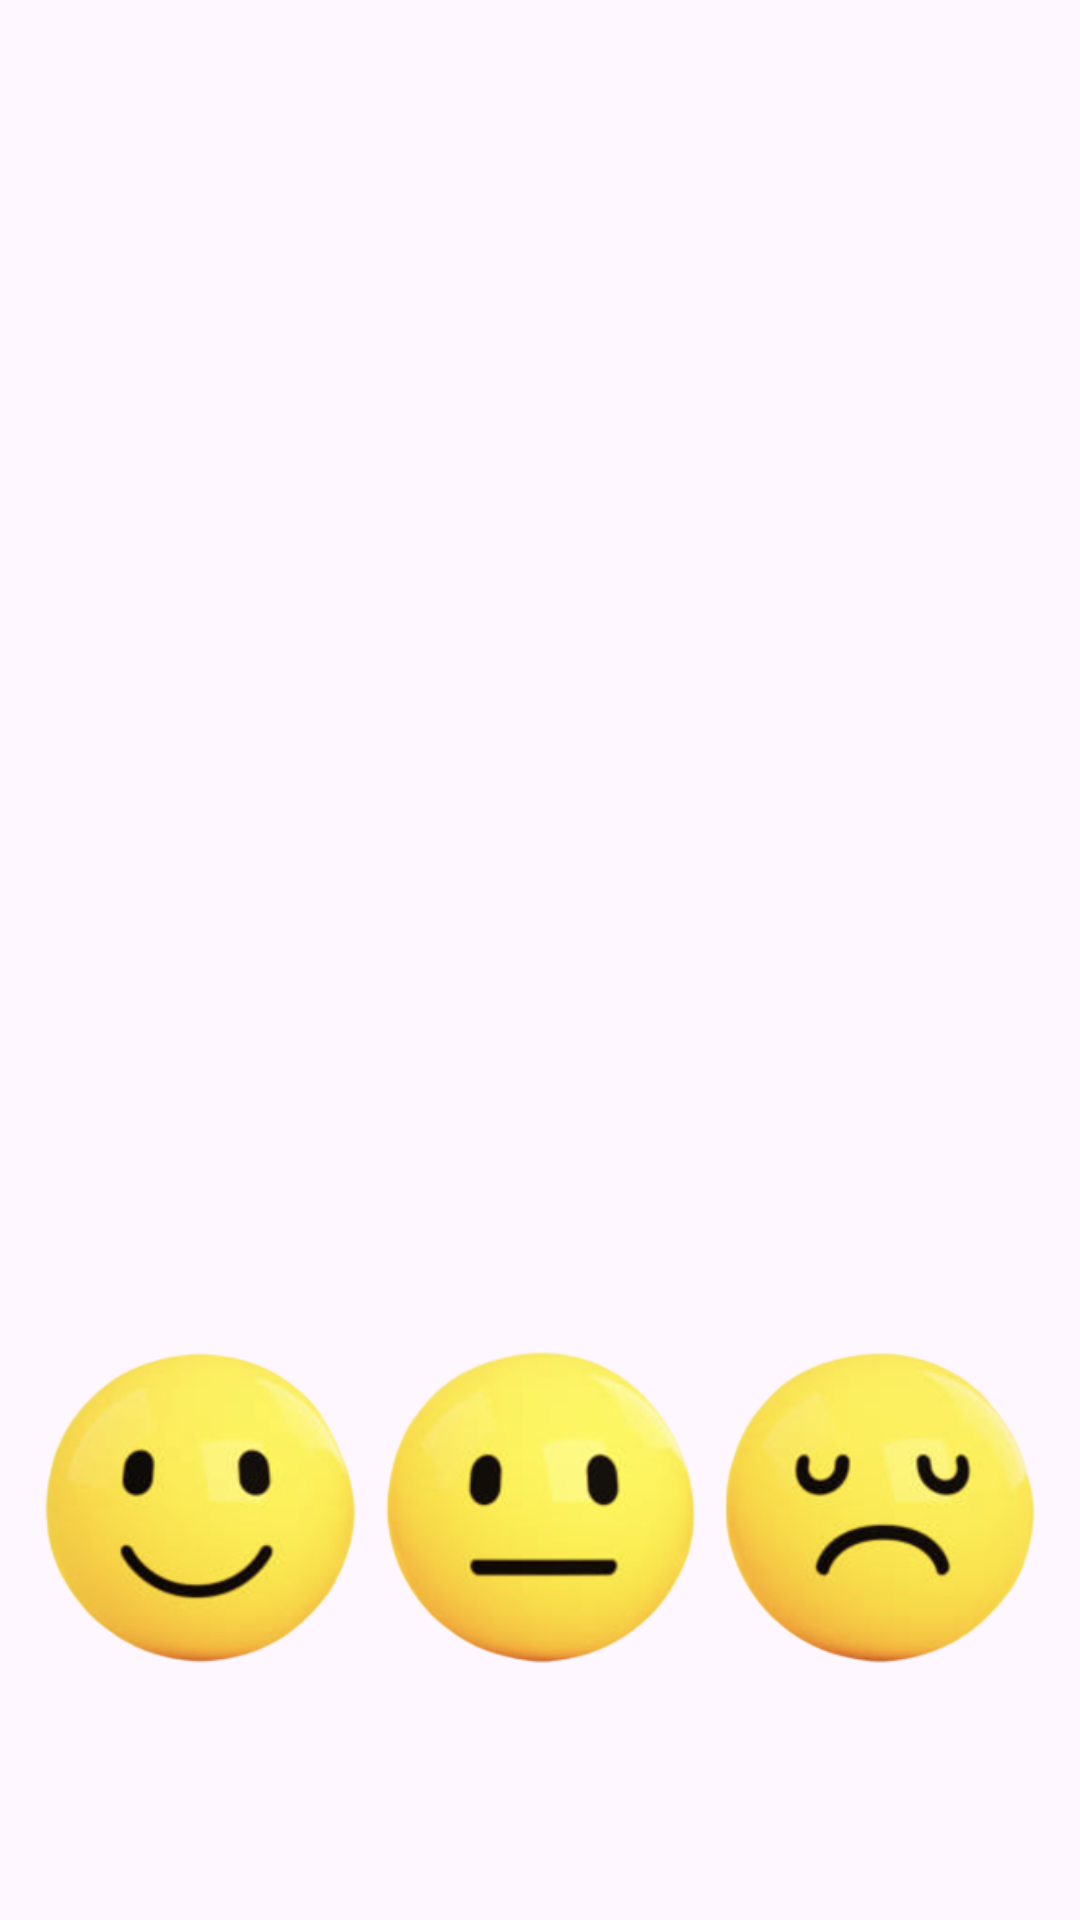

Android layout source for this screen:
<!-- AndroidManifest.xml: application theme Theme.ExpensePalnning -->
<!-- res/layout/activity_piechart.xml -->
<RelativeLayout xmlns:android="http://schemas.android.com/apk/res/android"
    xmlns:tools="http://schemas.android.com/tools"
    android:layout_width="match_parent"
    android:layout_height="match_parent">


    <TextView
        android:layout_width="wrap_content"
        android:layout_height="wrap_content"
        android:layout_below="@+id/tv1"
        android:layout_centerHorizontal="true"
        android:layout_marginTop="30dp"
        android:id="@+id/tv2"

        android:textSize="25dp"/>
    <TextView
        android:layout_width="wrap_content"
        android:layout_height="wrap_content"
        android:layout_centerHorizontal="true"
        android:layout_marginTop="80dp"
        android:id="@+id/tv1"

        android:textSize="25dp"/>
    <TextView
        android:layout_width="wrap_content"
        android:layout_height="wrap_content"
        android:layout_centerHorizontal="true"
        android:layout_marginTop="30dp"
        android:id="@+id/tv3"
        android:layout_below="@+id/tv2"

        android:textSize="25dp"/>

    <ImageView
        android:id="@+id/image"
        android:layout_width="match_parent"
        android:layout_height="254dp"
        android:layout_below="@+id/tv1"
        android:layout_marginTop="250dp"
        android:src="@drawable/smile" />
</RelativeLayout>
<!-- resources referenced by this layout -->
<resources>
  <!-- drawable smile: png bitmap (drawable, 107188 bytes) -->
  <style name="Theme.ExpensePalnning" parent="Base.Theme.ExpensePalnning" />
  <style name="Base.Theme.ExpensePalnning" parent="Theme.Material3.DayNight.NoActionBar">
          
          
      </style>
</resources>
